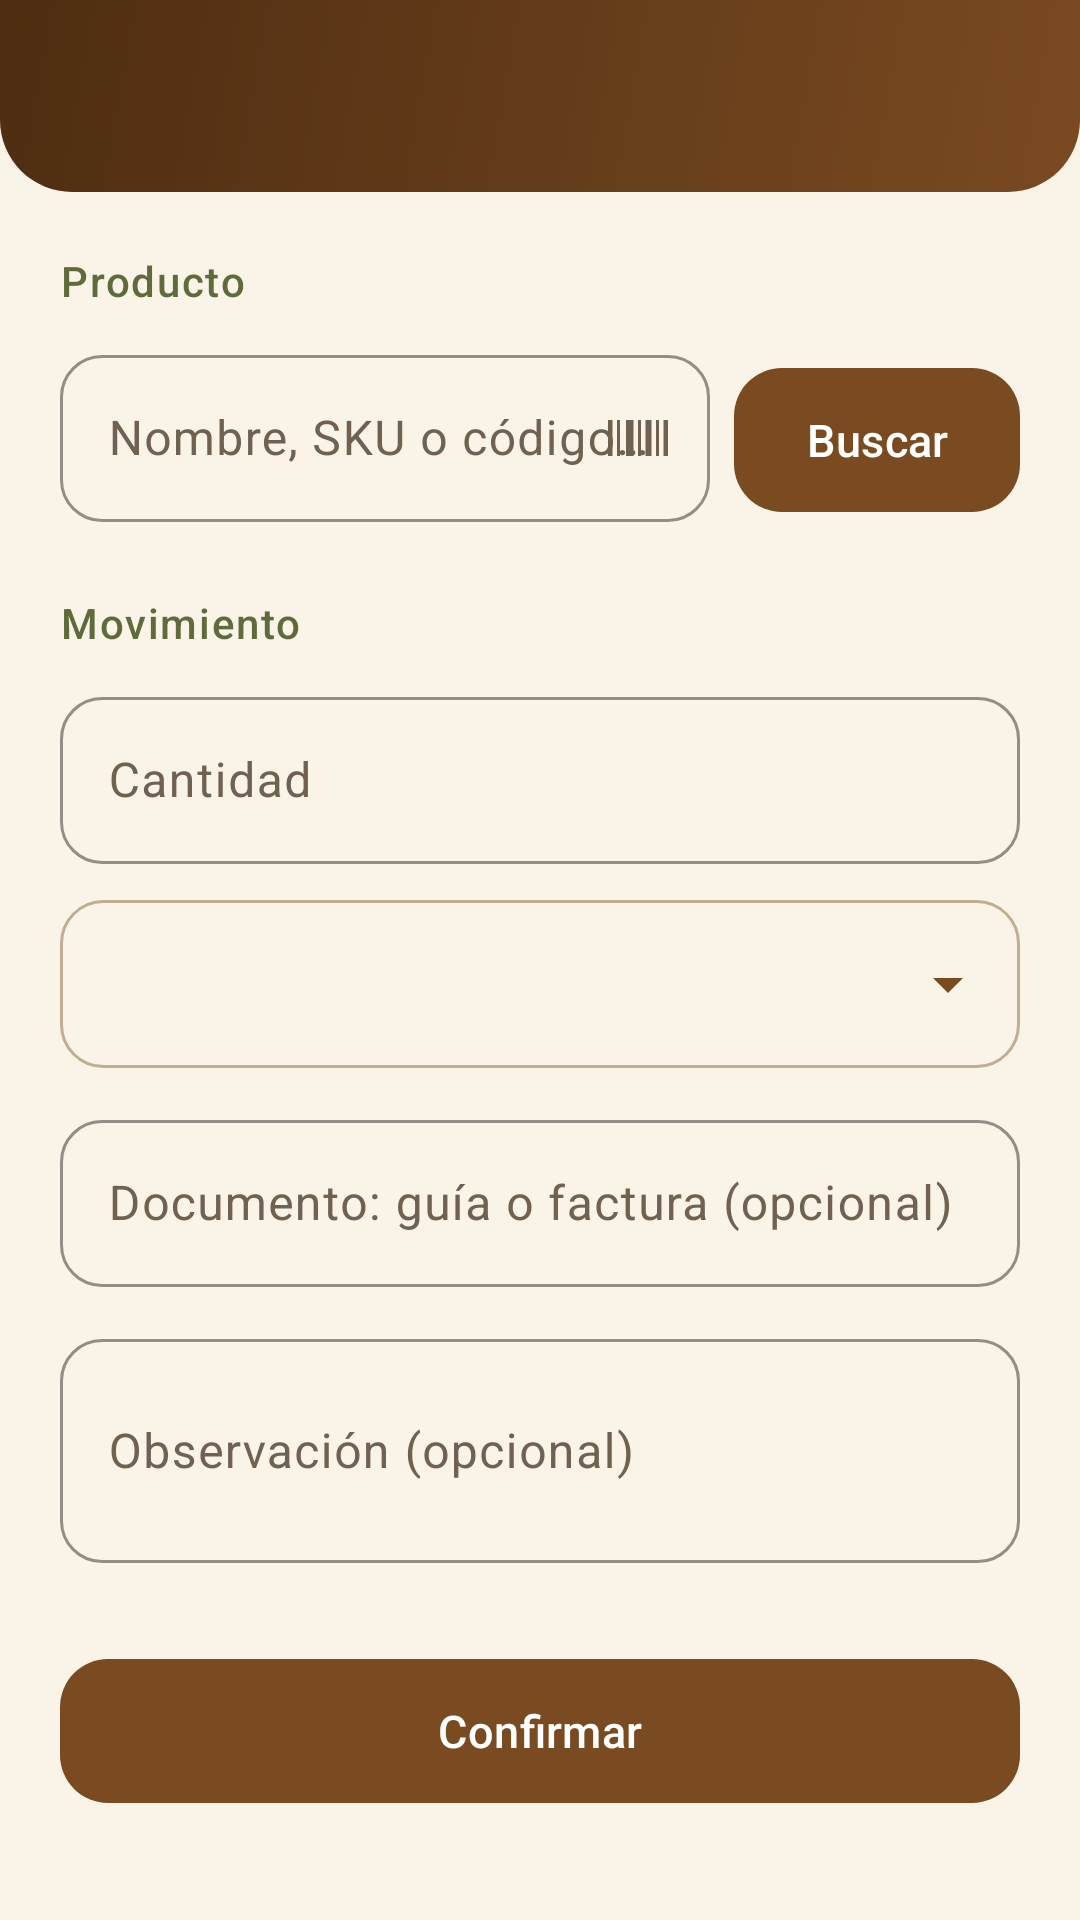

This screen was rendered from an Android layout file. Write that file and the resources it references.
<!-- AndroidManifest.xml: application theme Theme.ComercializadoraAngel -->
<!-- res/layout/activity_movimiento.xml -->
<?xml version="1.0" encoding="utf-8"?>
<LinearLayout xmlns:android="http://schemas.android.com/apk/res/android"
    xmlns:app="http://schemas.android.com/apk/res-auto"
    xmlns:tools="http://schemas.android.com/tools"
    android:id="@+id/main"
    android:layout_width="match_parent"
    android:layout_height="match_parent"
    android:orientation="vertical"
    tools:context=".MovimientoActivity">

    <com.google.android.material.appbar.MaterialToolbar
        android:id="@+id/toolbar"
        android:layout_width="match_parent"
        android:layout_height="?attr/actionBarSize"
        android:theme="@style/ThemeOverlay.Angel.Toolbar" />

    <ScrollView
        android:layout_width="match_parent"
        android:layout_height="0dp"
        android:layout_weight="1">

        <LinearLayout
            android:layout_width="match_parent"
            android:layout_height="wrap_content"
            android:orientation="vertical"
            android:padding="20dp">

            <TextView
                android:layout_width="match_parent"
                android:layout_height="wrap_content"
                android:layout_marginBottom="10dp"
                android:text="Producto"
                android:textAppearance="@style/TextAppearance.Angel.Section" />

            <LinearLayout
                android:layout_width="match_parent"
                android:layout_height="wrap_content"
                android:gravity="top"
                android:orientation="horizontal">

                <com.google.android.material.textfield.TextInputLayout
                    android:id="@+id/tilProducto"
                    style="@style/Widget.Angel.TextInput"
                    android:layout_width="0dp"
                    android:layout_height="wrap_content"
                    android:layout_weight="1"
                    android:hint="Nombre, SKU o código de barras"
                    app:endIconContentDescription="Escanear código de barras"
                    app:endIconDrawable="@drawable/ic_barcode"
                    app:endIconMode="custom">

                    <com.google.android.material.textfield.TextInputEditText
                        android:id="@+id/etProducto"
                        android:layout_width="match_parent"
                        android:layout_height="wrap_content"
                        android:imeOptions="actionSearch"
                        android:inputType="text"
                        android:maxLines="1" />
                </com.google.android.material.textfield.TextInputLayout>

                <com.google.android.material.button.MaterialButton
                    android:id="@+id/btnBuscarProducto"
                    style="@style/Widget.Angel.Button"
                    android:layout_width="wrap_content"
                    android:layout_height="56dp"
                    android:layout_marginStart="8dp"
                    android:text="Buscar" />
            </LinearLayout>

            <com.google.android.material.card.MaterialCardView
                android:id="@+id/cardProducto"
                style="?attr/materialCardViewOutlinedStyle"
                android:layout_width="match_parent"
                android:layout_height="wrap_content"
                android:layout_marginTop="12dp"
                android:visibility="gone">

                <LinearLayout
                    android:layout_width="match_parent"
                    android:layout_height="wrap_content"
                    android:orientation="vertical"
                    android:padding="16dp">

                    <TextView
                        android:id="@+id/tvProductoNombre"
                        android:layout_width="match_parent"
                        android:layout_height="wrap_content"
                        android:textAppearance="@style/TextAppearance.Angel.ItemTitle" />

                    <TextView
                        android:id="@+id/tvProductoDetalle"
                        android:layout_width="match_parent"
                        android:layout_height="wrap_content"
                        android:layout_marginTop="2dp"
                        android:textAppearance="@style/TextAppearance.Angel.Caption" />

                    <TextView
                        android:id="@+id/tvProductoStock"
                        style="@style/Widget.Angel.Badge"
                        android:layout_width="wrap_content"
                        android:layout_height="wrap_content"
                        android:layout_marginTop="10dp" />
                </LinearLayout>
            </com.google.android.material.card.MaterialCardView>

            <TextView
                android:layout_width="match_parent"
                android:layout_height="wrap_content"
                android:layout_marginTop="24dp"
                android:layout_marginBottom="10dp"
                android:text="Movimiento"
                android:textAppearance="@style/TextAppearance.Angel.Section" />

            <com.google.android.material.textfield.TextInputLayout
                android:id="@+id/tilCantidad"
                style="@style/Widget.Angel.TextInput"
                android:layout_width="match_parent"
                android:layout_height="wrap_content"
                android:hint="Cantidad">

                <com.google.android.material.textfield.TextInputEditText
                    android:id="@+id/etCantidad"
                    android:layout_width="match_parent"
                    android:layout_height="wrap_content"
                    android:inputType="number"
                    android:maxLines="1" />
            </com.google.android.material.textfield.TextInputLayout>

            
            <LinearLayout
                android:id="@+id/llEntrada"
                android:layout_width="match_parent"
                android:layout_height="wrap_content"
                android:orientation="vertical">

                <Spinner
                    android:id="@+id/spProveedor"
                    android:layout_width="match_parent"
                    android:layout_height="56dp"
                    android:layout_marginTop="12dp"
                    android:background="@drawable/bg_field"
                    android:paddingHorizontal="8dp" />

                <com.google.android.material.textfield.TextInputLayout
                    android:id="@+id/tilDocumento"
                    style="@style/Widget.Angel.TextInput"
                    android:layout_width="match_parent"
                    android:layout_height="wrap_content"
                    android:layout_marginTop="12dp"
                    android:hint="Documento: guía o factura (opcional)">

                    <com.google.android.material.textfield.TextInputEditText
                        android:id="@+id/etDocumento"
                        android:layout_width="match_parent"
                        android:layout_height="wrap_content"
                        android:inputType="text"
                        android:maxLines="1" />
                </com.google.android.material.textfield.TextInputLayout>
            </LinearLayout>

            
            <LinearLayout
                android:id="@+id/llSalida"
                android:layout_width="match_parent"
                android:layout_height="wrap_content"
                android:orientation="vertical"
                android:visibility="gone">

                <com.google.android.material.textfield.TextInputLayout
                    android:id="@+id/tilMotivo"
                    style="@style/Widget.Angel.TextInput"
                    android:layout_width="match_parent"
                    android:layout_height="wrap_content"
                    android:layout_marginTop="12dp"
                    android:hint="Motivo (venta, merma, consumo...)">

                    <com.google.android.material.textfield.TextInputEditText
                        android:id="@+id/etMotivo"
                        android:layout_width="match_parent"
                        android:layout_height="wrap_content"
                        android:inputType="textCapSentences"
                        android:maxLines="1" />
                </com.google.android.material.textfield.TextInputLayout>

                <com.google.android.material.textfield.TextInputLayout
                    android:id="@+id/tilDestinatario"
                    style="@style/Widget.Angel.TextInput"
                    android:layout_width="match_parent"
                    android:layout_height="wrap_content"
                    android:layout_marginTop="12dp"
                    android:hint="Área o persona destinataria (opcional)">

                    <com.google.android.material.textfield.TextInputEditText
                        android:id="@+id/etDestinatario"
                        android:layout_width="match_parent"
                        android:layout_height="wrap_content"
                        android:inputType="textCapWords"
                        android:maxLines="1" />
                </com.google.android.material.textfield.TextInputLayout>
            </LinearLayout>

            <com.google.android.material.textfield.TextInputLayout
                android:id="@+id/tilObservacion"
                style="@style/Widget.Angel.TextInput"
                android:layout_width="match_parent"
                android:layout_height="wrap_content"
                android:layout_marginTop="12dp"
                android:hint="Observación (opcional)">

                <com.google.android.material.textfield.TextInputEditText
                    android:id="@+id/etObservacion"
                    android:layout_width="match_parent"
                    android:layout_height="wrap_content"
                    android:inputType="textCapSentences|textMultiLine"
                    android:minLines="2" />
            </com.google.android.material.textfield.TextInputLayout>

            <com.google.android.material.button.MaterialButton
                android:id="@+id/btnConfirmar"
                style="@style/Widget.Angel.Button"
                android:layout_width="match_parent"
                android:layout_height="56dp"
                android:layout_marginTop="28dp"
                android:text="Confirmar" />
        </LinearLayout>
    </ScrollView>
</LinearLayout>
<!-- resources referenced by this layout -->
<resources>
  <style name="TextAppearance.Angel.Caption" parent="TextAppearance.Material3.BodySmall">
          <item name="android:textColor">?attr/colorOnSurfaceVariant</item>
      </style>
  <style name="TextAppearance.Angel.ItemTitle" parent="TextAppearance.Material3.TitleMedium">
          <item name="android:fontFamily">serif</item>
          <item name="android:textStyle">bold</item>
          <item name="android:textColor">?attr/colorOnSurface</item>
      </style>
  <style name="TextAppearance.Angel.Section" parent="TextAppearance.Material3.LabelLarge">
          <item name="android:textColor">?attr/colorSecondary</item>
          <item name="android:letterSpacing">0.04</item>
      </style>
  <style name="ThemeOverlay.Angel.Toolbar" parent="">
          <item name="colorControlNormal">@color/white</item>
          <item name="actionMenuTextColor">@color/white</item>
          <item name="android:textColorSecondary">@color/white</item>
      </style>
  <style name="Widget.Angel.Badge" parent="">
          <item name="android:paddingHorizontal">10dp</item>
          <item name="android:paddingVertical">4dp</item>
          <item name="android:textSize">12sp</item>
          <item name="android:textStyle">bold</item>
          <item name="android:background">@drawable/bg_badge</item>
      </style>
  <style name="Widget.Angel.Button" parent="Widget.Material3.Button">
          <item name="cornerRadius">16dp</item>
          <item name="android:textSize">15sp</item>
          <item name="android:textAllCaps">false</item>
          <item name="android:letterSpacing">0.01</item>
      </style>
  <style name="Theme.ComercializadoraAngel" parent="Base.Theme.ComercializadoraAngel" />
  <!-- drawable ic_arrow_down (drawable) -->
  <vector xmlns:android="http://schemas.android.com/apk/res/android"
      android:width="24dp"
      android:height="24dp"
      android:viewportWidth="24"
      android:viewportHeight="24">
      <path
          android:fillColor="?attr/colorPrimary"
          android:pathData="M7,10l5,5l5,-5z" />
  </vector>
  <color name="white">#FFFFFFFF</color>
  <color name="angel_primary">#7A4A21</color>
  <color name="angel_primary_container">#F4DFC3</color>
  <color name="angel_on_primary_container">#2C1600</color>
  <color name="angel_secondary">#5F6B3A</color>
  <color name="angel_secondary_container">#E3E8C9</color>
  <color name="angel_on_secondary_container">#1B2108</color>
  <color name="angel_tertiary">#B9811C</color>
  <color name="angel_tertiary_container">#FBE7B0</color>
  <color name="angel_on_tertiary_container">#2E1F00</color>
  <color name="angel_background">#FAF4E8</color>
  <color name="angel_surface">#FFFDF8</color>
  <color name="angel_on_surface">#2B2118</color>
  <color name="angel_surface_variant">#F1E7D3</color>
  <color name="angel_on_surface_variant">#706150</color>
  <color name="angel_outline">#BFAE92</color>
  <color name="angel_outline_variant">#E6DAC3</color>
  <style name="ThemeOverlay.Angel.Dialog" parent="ThemeOverlay.Material3.MaterialAlertDialog">
          <item name="shapeAppearanceOverlay">@style/ShapeAppearance.Angel.Dialog</item>
          <item name="android:windowBackground">@android:color/transparent</item>
      </style>
  <style name="ShapeAppearance.Angel.Dialog" parent="">
          <item name="cornerFamily">rounded</item>
          <item name="cornerSize">24dp</item>
      </style>
  <style name="TextAppearance.Angel.ToolbarTitle" parent="TextAppearance.Material3.TitleLarge">
          <item name="android:fontFamily">serif</item>
          <item name="android:textStyle">bold</item>
          <item name="android:textSize">20sp</item>
      </style>
  <style name="TextAppearance.Angel.ToolbarSubtitle" parent="TextAppearance.Material3.BodySmall">
          <item name="android:textSize">12sp</item>
      </style>
  <color name="angel_primary_dark_tone">#4E2D12</color>
  <style name="Widget.Angel.PopupMenu" parent="Widget.Material3.PopupMenu">
          <item name="android:popupBackground">@drawable/bg_popup</item>
      </style>
</resources>
